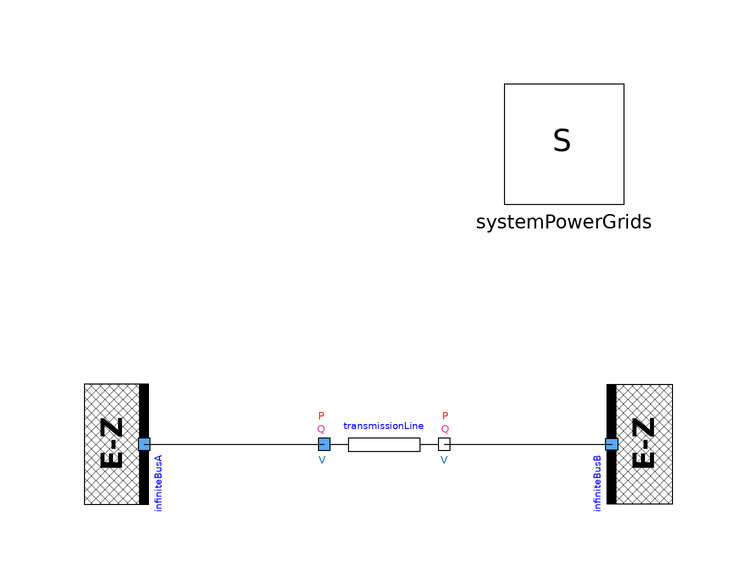

The Modelica model whose source follows is shown above as a component diagram (icons at their Placement, wires along their Line points).

model TwoBusesInductiveTransmissionLine
  extends Modelica.Icons.Example;
  PowerGridsMC.Electrical.Buses.InfiniteBus infiniteBusA(SNom = 1e+07, UNom = 10000, portVariablesPu = true, theta = 0.523599) annotation (
    Placement(visible = true, transformation(origin = {-40, 0}, extent = {{-10, -10}, {10, 10}}, rotation = -90)));
  inner PowerGridsMC.Electrical.System systemPowerGrids annotation (
    Placement(transformation(origin = {30, 50}, extent = {{-10, -10}, {10, 10}})));
  PowerGridsMC.Electrical.Branches.LineConstantImpedance transmissionLine(R = 0, SNom = 1e+07, UNom = 10000, X = 1, portVariablesPhases = true, portVariablesPu = true) annotation (
    Placement(visible = true, transformation(origin = {0, 0}, extent = {{-10, -10}, {10, 10}}, rotation = 0)));
  PowerGridsMC.Electrical.Buses.InfiniteBus infiniteBusB(SNom = 1e+07, UNom = 9000, portVariablesPu = true, theta = 0.523599) annotation (
    Placement(visible = true, transformation(origin = {38, 0}, extent = {{-10, 10}, {10, -10}}, rotation = -90)));
equation
  connect(infiniteBusA.terminal, transmissionLine.terminalA) annotation (
    Line(points = {{-40, 0}, {-10, 0}}));
  connect(transmissionLine.terminalB, infiniteBusB.terminal) annotation (
    Line(points = {{10, 0}, {38, 0}}));
  annotation (
    Icon(coordinateSystem(grid = {0.1, 0.1})),
    Diagram(coordinateSystem(extent = {{-60, 60}, {60, -20}})),
    experiment(StopTime = 1, Interval = 0.02),
    Documentation(info = "<html><head></head><body><p>This model demonstrates the dissipation of reactive power of a purely inductive transmission line, connected to two infinite buses, one with a phase-to-phase voltage U = 10 kV, one with a phase-to-phase voltage U = 9 kV, both with a 30 deg phase. The reactance of each conductor is 1 Ohm.</p><p>As a consequence, the current flowing in each conductor is</p><p>I = (VA - VB)/X = ((UA-UB)/sqrt3)/X = 577.35 A.</p><p>The active power flow in the line is zero. The reactive power entering the line from portA is</p><p>3*VA*I' = UA*(UA - UB)*X = 10 MW</p><p>while the reactive power dissipated by the transmission line is</p><p>portA.P + portB.P = 3*(VA - VB)*I = (UA - UB)^2/R = 1 MW</p><p>By choosing a base power of 10 MW and a base voltage of 10 kV, the current flowing through the line is 1 p.u., the active power entering portA of the line is 1 p.u. and the active power leaving portB of the line is 0.9 p.u. All currents and voltages have 30 deg phase.</p>
</body></html>"));
end TwoBusesInductiveTransmissionLine;